2-way image classification set "data" from GitHub (dkristensen/UPSCS431Final); label vocabulary: nothing, sea lion.

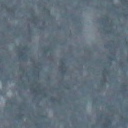
Label: nothing

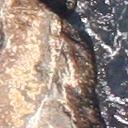
Label: nothing

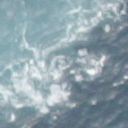
Label: nothing

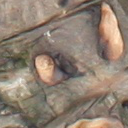
Label: sea lion

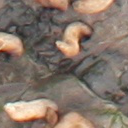
Label: sea lion

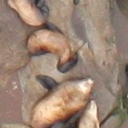
Label: sea lion
